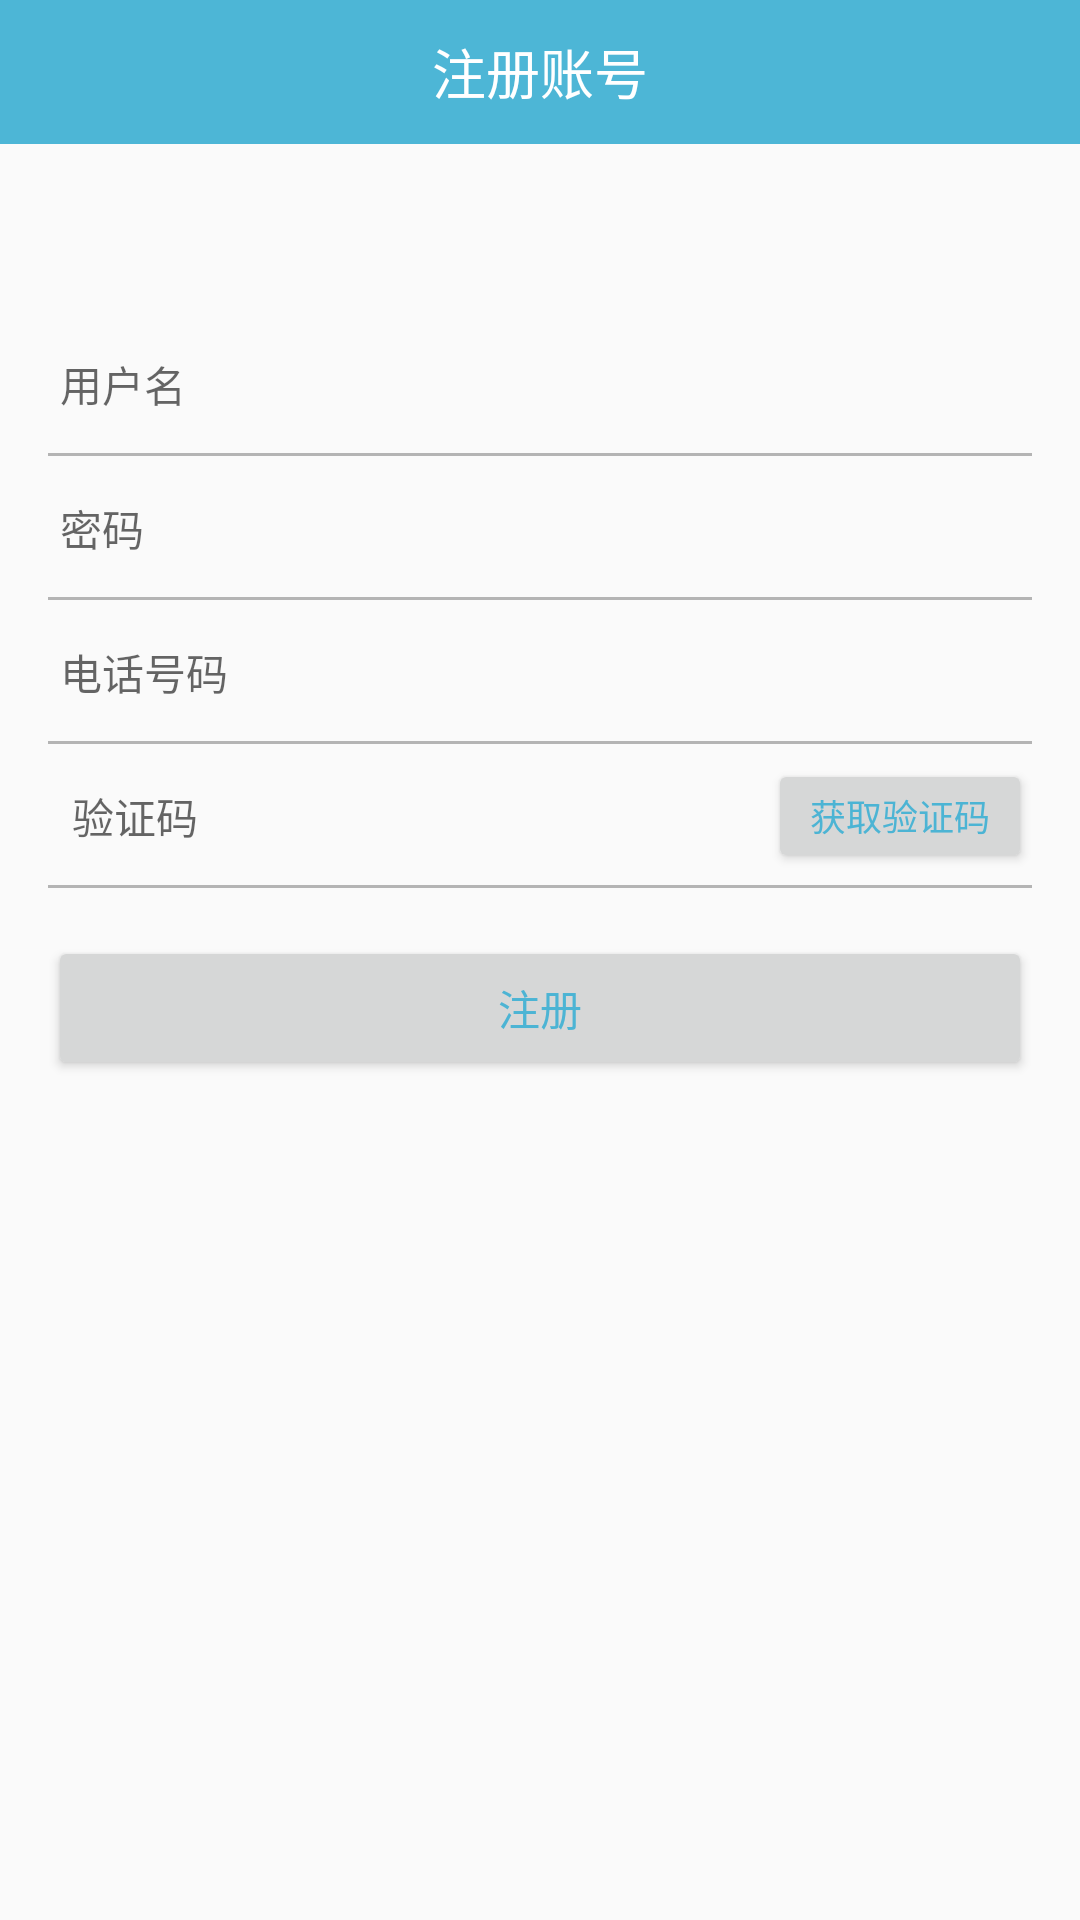

Here is an Android app screen rendered from its layout file. Give the layout XML and the strings, colors and styles it references.
<!-- AndroidManifest.xml: application theme AppTheme -->
<!-- res/layout/activity_mine_registerfragment.xml -->
<?xml version="1.0" encoding="utf-8"?>
<LinearLayout xmlns:android="http://schemas.android.com/apk/res/android"
    android:layout_width="match_parent"
    android:layout_height="match_parent"
    android:orientation="vertical">

    <RelativeLayout
        android:id="@+id/linear1"
        android:layout_width="match_parent"
        android:layout_height="48dp"
        android:layout_alignParentTop="true"
        android:background="@color/main">

        <ImageView
            android:id="@+id/back"
            android:layout_width="34dp"
            android:layout_height="32dp"
            android:layout_centerVertical="true"
            android:layout_marginLeft="10dp"
            android:background="@mipmap/back" />

        <TextView
            android:id="@+id/textView3"
            android:layout_width="wrap_content"
            android:layout_height="match_parent"
            android:layout_centerHorizontal="true"
            android:layout_centerVertical="true"
            android:gravity="center"
            android:text="注册账号"
            android:textColor="#ffffff"
            android:textSize="18sp" />
    </RelativeLayout>

    <RelativeLayout
        android:layout_width="match_parent"
        android:layout_height="48dp"
        android:layout_gravity="center_vertical"
        android:layout_marginLeft="16dp"
        android:layout_marginRight="16dp"
        android:layout_marginTop="56dp"
        android:background="@drawable/shape_bottom">

        <EditText
            android:id="@+id/editText1"
            style="?android:attr/textViewStyle"
            android:layout_width="match_parent"
            android:layout_height="match_parent"
            android:layout_centerHorizontal="true"
            android:layout_centerVertical="true"
            android:layout_marginLeft="8dp"
            android:background="@null"
            android:hint="用户名"
            android:textColor="@null"></EditText>
    </RelativeLayout>

    <RelativeLayout
        android:layout_width="match_parent"
        android:layout_height="48dp"
        android:layout_gravity="center_vertical"
        android:layout_marginLeft="16dp"
        android:layout_marginRight="16dp"
        android:background="@drawable/shape_bottom">

        <EditText
            android:id="@+id/editText2"
            style="?android:attr/textViewStyle"
            android:layout_width="match_parent"
            android:layout_height="match_parent"
            android:layout_centerHorizontal="true"
            android:layout_centerVertical="true"
            android:layout_marginLeft="8dp"
            android:background="@null"
            android:hint="密码"
            android:inputType="textPassword"
            android:textColor="@null"></EditText>
    </RelativeLayout>

    <RelativeLayout
        android:layout_width="match_parent"
        android:layout_height="48dp"
        android:layout_gravity="center_vertical"
        android:layout_marginLeft="16dp"
        android:layout_marginRight="16dp"
        android:background="@drawable/shape_bottom">

        <EditText
            android:id="@+id/editText4"
            style="?android:attr/textViewStyle"
            android:layout_width="match_parent"
            android:layout_height="match_parent"
            android:layout_centerHorizontal="true"
            android:layout_centerVertical="true"
            android:layout_marginLeft="8dp"
            android:background="@null"
            android:hint="电话号码"
            android:maxLength="11"
            android:textColor="@null"></EditText>
    </RelativeLayout>

    <RelativeLayout
        android:layout_width="match_parent"
        android:layout_height="48dp"
        android:layout_gravity="center_vertical"
        android:layout_marginLeft="16dp"
        android:layout_marginRight="16dp"
        android:background="@drawable/shape_bottom">

        <EditText
            android:id="@+id/editText3"
            style="?android:attr/textViewStyle"
            android:layout_width="wrap_content"
            android:layout_height="match_parent"
            android:layout_alignParentLeft="true"
            android:layout_centerVertical="true"
            android:layout_marginLeft="8dp"
            android:layout_toLeftOf="@+id/identify"
            android:background="@null"
            android:hint="验证码"
            android:maxLength="6"
            android:singleLine="true"
            android:textColor="@null">

        </EditText>

        <Button
            android:id="@+id/identify"
            android:layout_width="wrap_content"
            android:layout_height="wrap_content"
            android:layout_alignParentRight="true"
            android:layout_marginBottom="5dp"
            android:layout_marginTop="5dp"
            android:text="获取验证码"
            android:textColor="@color/darkblue"
            android:textSize="12sp" />
    </RelativeLayout>

    <Button
        android:id="@+id/register"
        android:layout_width="match_parent"
        android:layout_height="48dp"
        android:layout_marginLeft="16dp"
        android:layout_marginRight="16dp"
        android:layout_marginTop="16dp"
        android:text="注册"
        android:textColor="@color/darkblue" />
</LinearLayout>
<!-- resources referenced by this layout -->
<resources>
  <color name="darkblue"> #4cb4d4</color>
  <color name="main">#4db6d6</color>
  <!-- drawable shape_bottom (drawable) -->
  <layer-list xmlns:android="http://schemas.android.com/apk/res/android">  
    
      <item  
          android:top="-2dp"  
          android:right="-2dp"  
          android:left="-2dp">  
          <shape>  
              <stroke  
                  android:width="1dp"  
                  android:color="#B4B4B4"/>  
          </shape>  
      </item>  
    
  </layer-list>  
  
  <style name="AppTheme" parent="Theme.AppCompat.Light.NoActionBar">
          
          <item name="colorPrimary">@color/main</item>
          <item name="colorPrimaryDark">@color/main</item>
          <item name="colorAccent">@color/colorAccent</item>
      </style>
  <color name="colorAccent">#FF4081</color>
</resources>
